Run: headless pygame with SDL's dummy video driver; simulated clock (each Clock.tick advances the game by its frame time, no real sleeping); random seed 0; keys injected as events and as key.get_pressed() state; no mouse input.
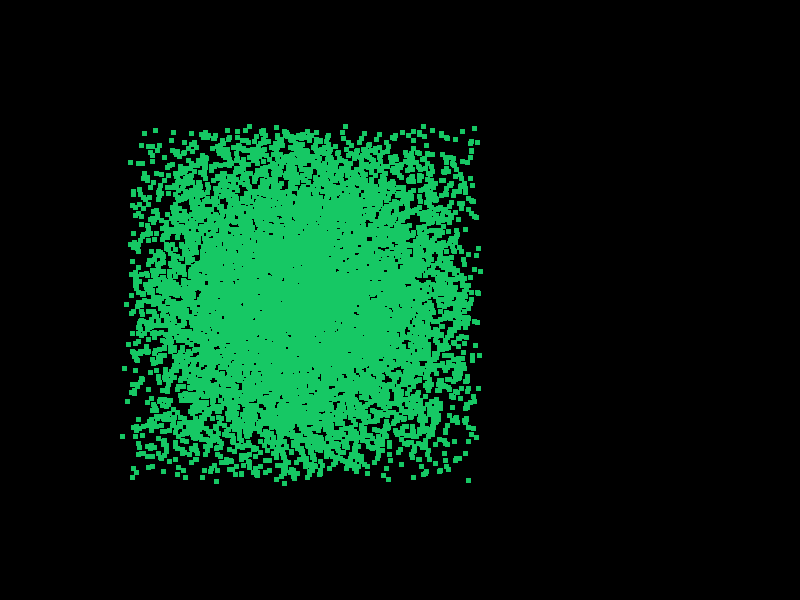
Frame 1 of 4 · flips 1–60 · no input
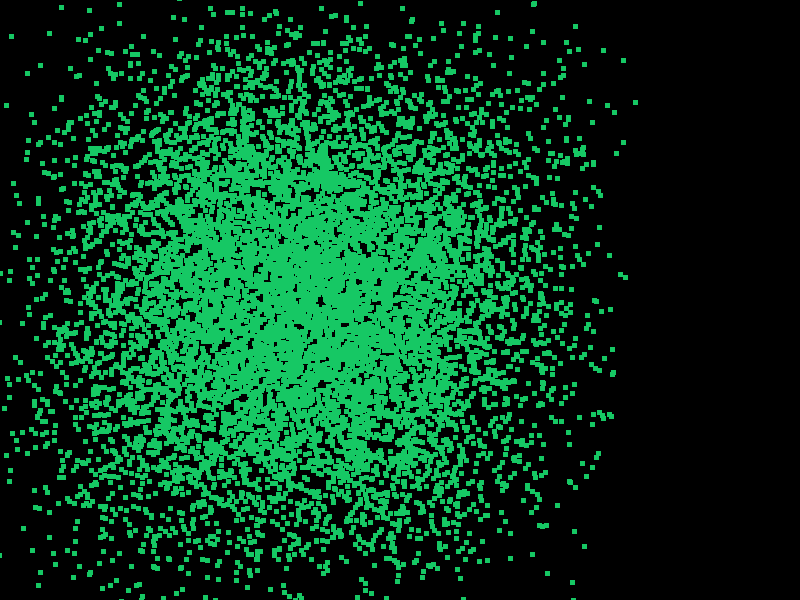
Frame 2 of 4 · flips 61–180 · tapped SPACE, RETURN · held RIGHT (→), D
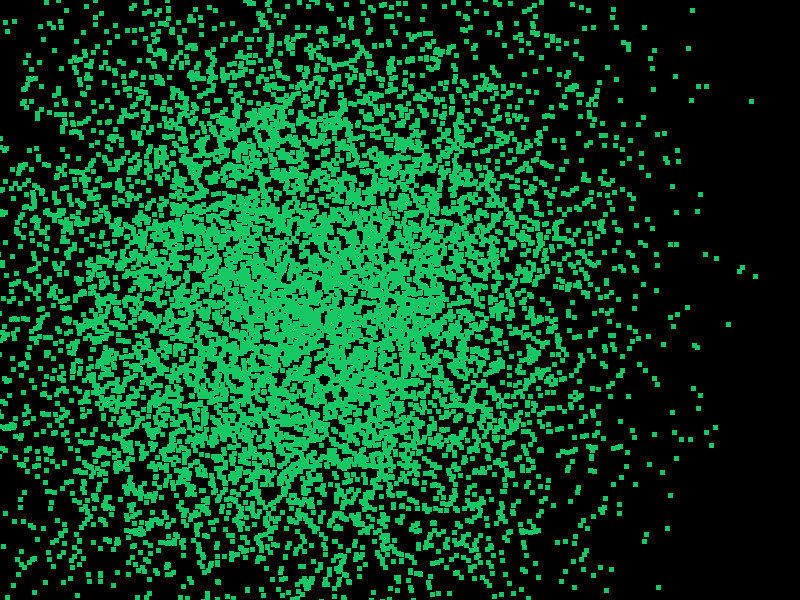
Frame 3 of 4 · flips 181–300 · held DOWN (↓), S
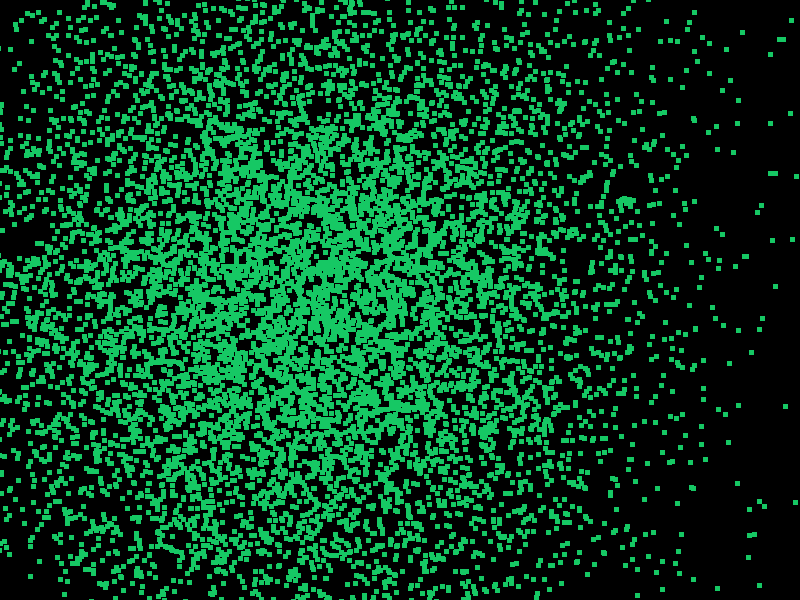
Frame 4 of 4 · flips 301–420 · held LEFT (←), A, UP (↑), W

The pygame program that drew these frames:

import pygame
import random
import time
from pygame.locals import *
import sys

pygame.init()

class MainWindow:
    def __init__(self, width, height):
        self.width=width
        self.height=height
        self.display=pygame.display.set_mode((self.width,self.height))
        pygame.display.set_caption("Caption")
    
    
    def draw(self, particles):
        self.display.fill((0, 0, 0))
        for i in particles:
            pygame.draw.rect(self.display, (22, 200, 100), (i.x, i.y, 5, 5))
            
        pygame.display.update()   



class Particle:
    def __init__(self, x, y, speed, color, direction, type_, life_span):
        pass
        self.x = x
        self.y = y
        self.speed = speed
        self.color = color
        self.direction = direction
        self.type = type_
        self.life_span = life_span
    
    
    def change(self): # this will change direction and speed in paraler to it 
        if self.type == "dust": #this is for changing diretctin of mevment of particles
            rand = random.randint(0, 10)
            if rand == 10:
                self.direction = [random.choice(["n", "s"]), random.choice(["w", "e"])] 
            
            speed_change = [0, 0]
            if self.direction[0] == "n":
                speed_change[0] = random.randint(-2, -1) if self.speed[0] >= 3 else random.randint(1, 2)
            else:
                speed_change[0] = random.randint(1, 2) if self.speed[0] <= -3 else random.randint(-2, -1)
            
            if self.direction[1] == "w":
                speed_change[1] = random.randint(-2, -1) if self.speed[1] >= 3 else random.randint(1, 2)
            else:
                speed_change[1] = random.randint(1, 2) if self.speed[1] <= -3 else random.randint(-2, -1)
            
            
        self.speed = [self.speed[0] + speed_change[0], self.speed[1] + speed_change[1]]
        self.x = self.x + self.speed[0]
        self.y = self.y + self.speed[1]
        return particle
        
        
        
particle_data = Particle
mainWindow = MainWindow(800,600)
particles = []

while True:
    for event in pygame.event.get():
        if event.type == QUIT:
            pygame.exit()
            sys.exit()
        
    for ind, particle in enumerate(particles):
        if particle.life_span <= time.time():
            particles.pop(ind)
        else:
            particles[ind] = particle.change()
            
    
    print("sdsd")
    while len(particles) < 10000:
        particles.append(Particle(random.randint(200,400), random.randint(200,400), [0, 0], "white", [random.choice(["n", "s"]), random.choice(["w", "e"])], "dust", int(time.time()) + 20))

    time.sleep(0.05)
    mainWindow.draw(particles)
    pygame.display.update()
